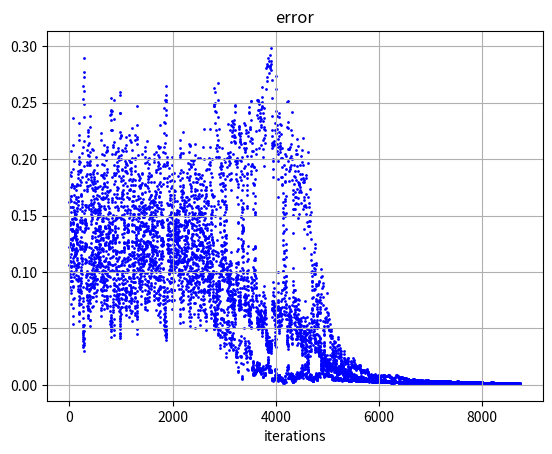

This figure's Python source:
import numpy as np
import matplotlib.pyplot as plt
from sympy import primitive

def sigmoid(x):
    return 1/(1+np.exp(-x))

def der_sigmoid(x):
    return x*(1-x)

def squared_error(z, t):
    return (z-t)**2/2

#np.random.seed(20220512)

epoch = 10000
lr = 0.7
I, H, O = 3, 2, 1

#inputs= np.array([ [1,0,0,0,0,0,0], [1,0,0,0,0,0,1], [1,0,0,0,0,1,0], [1,0,0,0,0,1,1], [1,0,0,0,1,0,0], [1,0,0,0,1,0,1], [1,0,0,0,1,1,0], [1,0,0,0,1,1,1], [1,0,0,1,0,0,0], [1,0,0,1,0,0,1], [1,0,0,1,0,1,0], [1,0,0,1,0,1,1], [1,0,0,1,1,0,0], [1,0,0,1,1,0,1], [1,0,0,1,1,1,0], [1,0,0,1,1,1,1], [1,0,1,0,0,0,0], [1,0,1,0,0,0,1], [1,0,1,0,0,1,0], [1,0,1,0,0,1,1], [1,0,1,0,1,0,0], [1,0,1,0,1,0,1], [1,0,1,0,1,1,0], [1,0,1,0,1,1,1], [1,0,1,1,0,0,0], [1,0,1,1,0,0,1], [1,0,1,1,0,1,0], [1,0,1,1,0,1,1], [1,0,1,1,1,0,0], [1,0,1,1,1,0,1], [1,0,1,1,1,1,0], [1,0,1,1,1,1,1], [1,1,0,0,0,0,0], [1,1,0,0,0,0,1], [1,1,0,0,0,1,0], [1,1,0,0,0,1,1], [1,1,0,0,1,0,0], [1,1,0,0,1,0,1], [1,1,0,0,1,1,0], [1,1,0,0,1,1,1], [1,1,0,1,0,0,0], [1,1,0,1,0,0,1], [1,1,0,1,0,1,0], [1,1,0,1,0,1,1], [1,1,0,1,1,0,0], [1,1,0,1,1,0,1], [1,1,0,1,1,1,0], [1,1,0,1,1,1,1], [1,1,1,0,0,0,0], [1,1,1,0,0,0,1], [1,1,1,0,0,1,0], [1,1,1,0,0,1,1], [1,1,1,0,1,0,0], [1,1,1,0,1,0,1], [1,1,1,0,1,1,0], [1,1,1,0,1,1,1], [1,1,1,1,0,0,0], [1,1,1,1,0,0,1], [1,1,1,1,0,1,0], [1,1,1,1,0,1,1], [1,1,1,1,1,0,0], [1,1,1,1,1,0,1], [1,1,1,1,1,1,0], [1,1,1,1,1,1,1] ])
#teachers = np.array([1,0,0,0,0,0,0,0,0,0,0,0,1,0,0,0,0,0,1,0,0,0,0,0,0,0,0,0,0,0,1,0,0,1,0,0,0,0,0,0,0,0,0,0,0,1,0,0,0,0,0,1,0,0,0,0,0,0,0,0,0,0,0,1]) 

inputs = np.array(([1,0,0],[1,0,1],[1,1,0],[1,1,1]))
teachers = np.array([0,1,1,0])

hiddens = np.zeros(H)
output = np.zeros(O)

S = np.random.normal(0.0, 0.1, (I,H))
W = np.random.normal(0.0, 0.1, (H+1,O))

pers_h = []
h_x = []
h_x_per = []
for k in range(1):
    count = 0
    errors = np.zeros(len(inputs))
    error_aves = []
    errors = []

    pers = []
    cc = 0

    while(1):

        i = np.random.randint(0,4)
        count += 1
        error = 0
        input = inputs[i]
        teacher = teachers[i]
        hiddens = np.dot(input, S)
        hiddens = sigmoid(hiddens)
        hiddens_tmp = np.concatenate([[1],hiddens])
        output = np.dot(hiddens_tmp,W)
        output = sigmoid(output)
        error = squared_error(output,teacher)
        r = (teacher - output)*output*(1-output)
        delta_w =  lr * r * hiddens_tmp
        r_dash =  r * W[1:].T* hiddens * (1-hiddens)
        delta_s =  lr * r_dash.T * input
        delta_w = delta_w.reshape(H+1,O)
        delta_s = delta_s.T
        W += delta_w
        S += delta_s 
        print(W[0])

        error_aves.append(error)
        h_x.append(count)

        if count % 10 == 11:
            cc += 1
            for i in range(len(inputs)):
                input = inputs[i]
                teacher = teachers[i]
                hiddens = np.dot(input, S)
                hiddens = sigmoid(hiddens)
                hiddens_tmp = np.concatenate([[1],hiddens])
                output = np.dot(hiddens_tmp,W)
                output = sigmoid(output)
                m = teacher - output
                if m < 0 :
                    per = 1 + m
                else:
                    per = 1 - m
                pers.append(per)
            pers_h.append(np.mean(pers))
            h_x_per.append(cc)


        errors.append(error)
        if count % 4 == 3:
            if np.mean(errors) < 0.001:
                break
            errors = []

        if count > 10000000:
            break

figure = plt.axes()
plt.title("error")
plt.xlabel('iterations')
figure.grid()
plt.scatter(h_x,error_aves, s=1,color="blue")
#plt.scatter(h_x_per,pers_h, s=1, color="red")
#plt.ylim(0.0,1.0)
plt.show()
